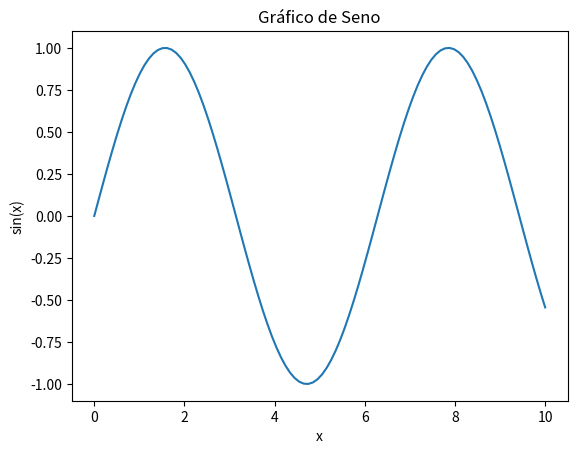

Python code for this plot:
'''
A continuación, explico cada parte del código:

Importación de Bibliotecas:
'''

import matplotlib.pyplot as plt
import numpy as np

'''
Estas líneas importan dos bibliotecas:

matplotlib.pyplot, comúnmente importada como plt, es una colección de funciones que hacen que Matplotlib funcione como MATLAB 
y se usa para la creación de gráficos.

numpy, comúnmente importada como np, es una biblioteca fundamental para la computación científica en Python y proporciona soporte 
para arrays y matrices, junto con una colección de funciones matemáticas para operar en estas estructuras de datos.

Generación de Datos con NumPy:
'''

x = np.linspace(0, 10, 100)  # 100 puntos entre 0 y 10

'''
Esta línea crea un array de 100 puntos linealmente espaciados entre 0 y 10 utilizando la función linspace de NumPy. 
Estos puntos serán utilizados como las coordenadas del eje x para el gráfico.

Cálculo del Seno de los Puntos:
'''

y = np.sin(x)  # Seno de cada punto en x

'''
Aquí se calcula el seno de cada uno de los puntos en el array x utilizando la función sin de NumPy. 
Los resultados se almacenan en el array y, que representará las coordenadas del eje y del gráfico.

Creación del Gráfico con Matplotlib:
'''

plt.plot(x, y)

'''
Esta línea crea un gráfico de línea con los arrays x e y. plt.plot dibuja el gráfico de los valores de x en el eje horizontal 
contra los valores de y en el eje vertical.

Añadir Título y Etiquetas a los Ejes:
'''

plt.title("Gráfico de Seno")
plt.xlabel("x")
plt.ylabel("sin(x)")

'''
Estas líneas añaden un título al gráfico y etiquetas a los ejes x e y, respectivamente. 
Ayudan a cualquier persona que vea el gráfico a entender qué está representando.

Visualización del Gráfico:
'''

plt.show()

'''
Finalmente, plt.show() muestra el gráfico. Es una función de Matplotlib que renderiza el gráfico y lo muestra en una ventana. 
En un entorno como Jupyter Notebook, esta línea puede ser opcional, pero es necesaria en scripts de Python puros para visualizar el gráfico.

En resumen, el script genera un gráfico de la función seno en el intervalo de 0 a 10, utilizando 100 puntos para crear una curva suave. 
El gráfico resultante tiene etiquetas en los ejes y un título, lo que lo hace informativo y fácil de entender.
'''
